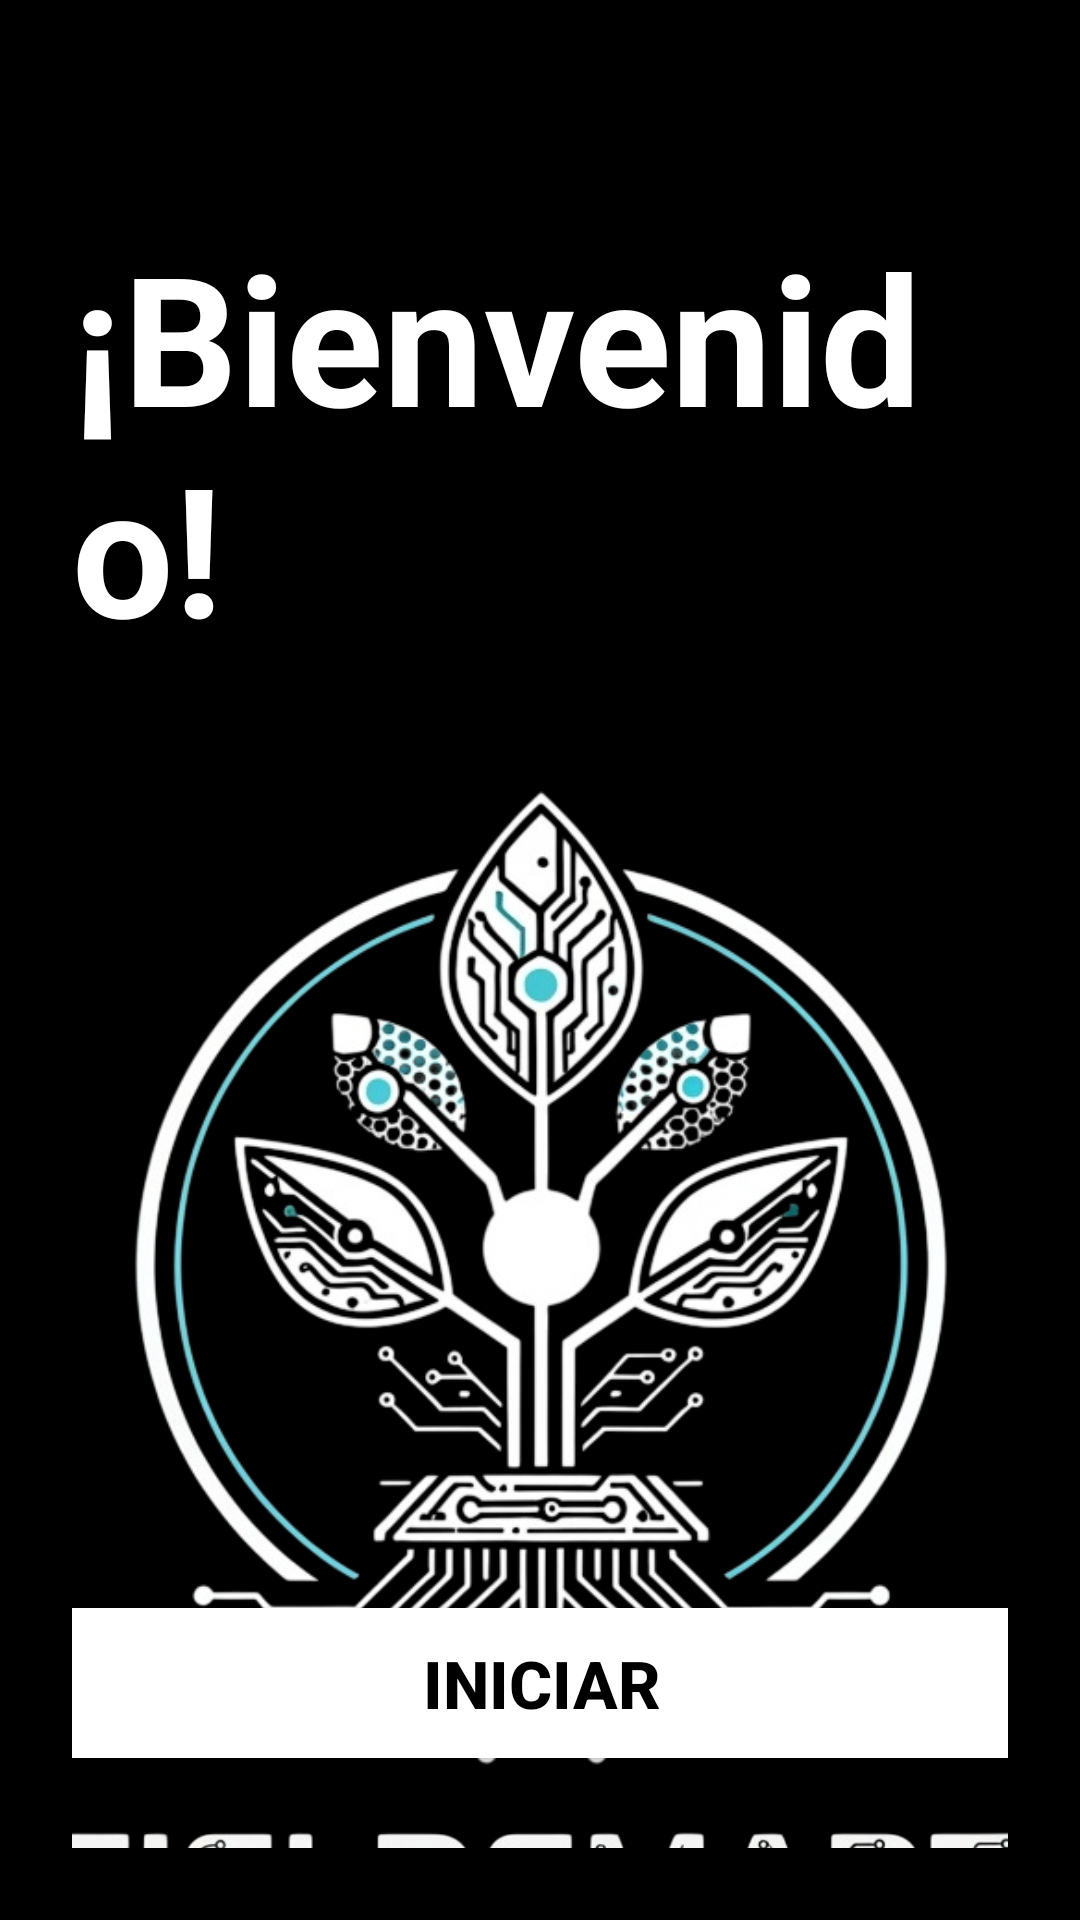

Write the Android layout XML for this screen, with the resource values it uses.
<!-- AndroidManifest.xml: application theme Theme.FieldSmart -->
<!-- res/layout/activity_welcome.xml -->
<?xml version="1.0" encoding="utf-8"?>
<androidx.constraintlayout.widget.ConstraintLayout xmlns:android="http://schemas.android.com/apk/res/android"
    xmlns:app="http://schemas.android.com/apk/res-auto"
    xmlns:tools="http://schemas.android.com/tools"
    android:layout_width="match_parent"
    android:layout_height="match_parent"
    android:background="#000000"
    android:padding="24dp">

    
    <TextView
        android:id="@+id/txtBienvenida"
        android:layout_width="wrap_content"
        android:layout_height="wrap_content"
        android:text="¡Bienvenido!"
        android:textColor="@android:color/white"
        android:textSize="60sp"
        android:textStyle="bold"
        app:layout_constraintTop_toTopOf="parent"
        android:layout_marginTop="48dp"
        app:layout_constraintStart_toStartOf="parent"
        app:layout_constraintEnd_toEndOf="parent" />

    

    <ImageView
        android:id="@+id/imgLogo"
        android:layout_width="330dp"
        android:layout_height="350dp"
        android:layout_marginTop="28dp"
        android:adjustViewBounds="true"
        android:contentDescription="Logo de FieldSmart"
        android:scaleType="fitCenter"
        android:src="@drawable/fieldsmart_logo"
        app:layout_constraintDimensionRatio="1:1"
        app:layout_constraintEnd_toEndOf="parent"
        app:layout_constraintStart_toStartOf="parent"
        app:layout_constraintTop_toBottomOf="@id/txtBienvenida"
        app:layout_constraintWidth_percent="0.6" />
    
    <ImageView
        android:id="@+id/imgFieldsmart"
        android:layout_width="378dp"
        android:layout_height="51dp"
        android:layout_marginTop="4dp"
        android:adjustViewBounds="true"
        android:contentDescription="Texto FieldSmart"
        android:scaleType="fitCenter"
        android:src="@drawable/fieldsmart_txt"
        app:layout_constraintEnd_toEndOf="parent"
        app:layout_constraintHorizontal_bias="0.533"
        app:layout_constraintStart_toStartOf="parent"
        app:layout_constraintTop_toBottomOf="@id/imgLogo"
        app:layout_constraintWidth_percent="0.55" />
    
    <TextView
        android:id="@+id/textDescripcion"
        android:layout_width="368dp"
        android:layout_height="114dp"
        android:layout_marginTop="4dp"
        android:gravity="center"
        android:text="Sistema inteligente de riego automatizado diseñado para optimizar el uso del agua, mantener tus áreas verdes saludables y reducir el trabajo manual"
        android:textColor="#CCCCCC"
        android:textSize="18sp"
        android:textStyle="bold"
        app:layout_constraintEnd_toEndOf="parent"
        app:layout_constraintHorizontal_bias="0.6"
        app:layout_constraintStart_toStartOf="parent"
        app:layout_constraintTop_toBottomOf="@id/imgFieldsmart"
        app:layout_constraintWidth_percent="0.85" />
    
    <Button
        android:id="@+id/btnIniciar"
        android:layout_width="353dp"
        android:layout_height="62dp"
        android:layout_marginBottom="24dp"
        android:backgroundTint="#FFFFFF"
        android:padding="12dp"
        android:text="Iniciar"
        android:textColor="#000000"
        android:textSize="22sp"
        android:textStyle="bold"
        app:layout_constraintBottom_toBottomOf="parent"
        app:layout_constraintEnd_toEndOf="parent"
        app:layout_constraintStart_toStartOf="parent"
        app:layout_constraintWidth_percent="0.75" />
</androidx.constraintlayout.widget.ConstraintLayout>
<!-- resources referenced by this layout -->
<resources>
  <!-- drawable fieldsmart_logo: png bitmap (drawable, 195425 bytes) -->
  <!-- drawable fieldsmart_txt: png bitmap (drawable, 66471 bytes) -->
  <style name="Theme.FieldSmart" parent="Base.Theme.FieldSmart" />
  <style name="Base.Theme.FieldSmart" parent="Theme.Material3.DayNight.NoActionBar">
  
          
          <item name="android:forceDarkAllowed">false</item>
  
          
          <item name="android:statusBarColor">@color/moradoxd</item>
          <item name="android:windowLightStatusBar">false</item>
  
          
          <item name="android:navigationBarColor">@color/celeste</item>
  
      </style>
  <color name="moradoxd">#00b3a0</color>
  <color name="celeste">#2196F3</color>
</resources>
